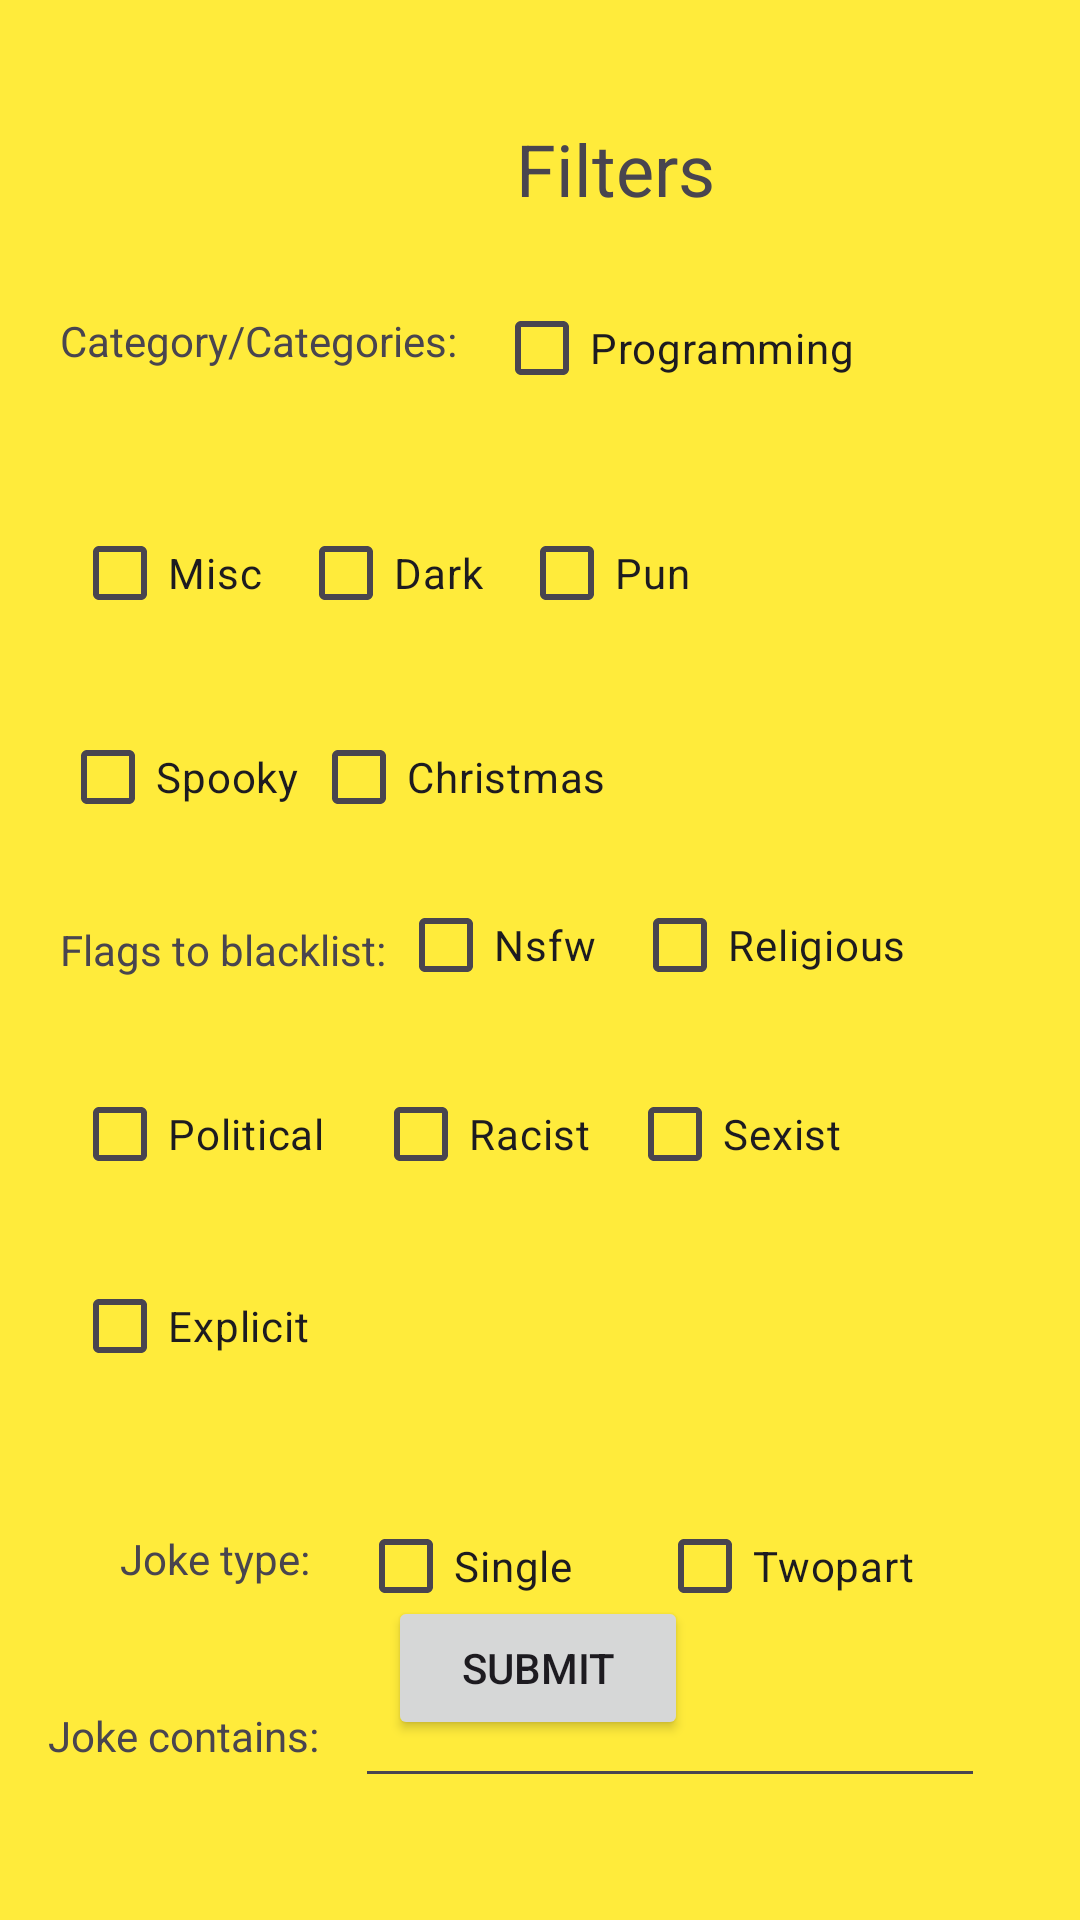

Here is an Android app screen rendered from its layout file. Give the layout XML and the strings, colors and styles it references.
<!-- AndroidManifest.xml: application theme Theme.JokeJet -->
<!-- res/layout/fragment_filter_joke.xml -->
<?xml version="1.0" encoding="utf-8"?>
<androidx.constraintlayout.widget.ConstraintLayout xmlns:android="http://schemas.android.com/apk/res/android"
    xmlns:app="http://schemas.android.com/apk/res-auto"
    xmlns:tools="http://schemas.android.com/tools"
    android:id="@+id/frameLayout2"
    android:layout_width="match_parent"
    android:layout_height="match_parent"
    android:background="#FFEB3B"
    tools:context=".ui.fragments.FilterJokeFragment">

    

    <TextView
        android:id="@+id/flagsTextView"
        android:layout_width="wrap_content"
        android:layout_height="wrap_content"
        android:layout_marginStart="20dp"
        android:layout_marginTop="184dp"
        android:text="@string/flags_textView"
        app:layout_constraintStart_toStartOf="parent"
        app:layout_constraintTop_toBottomOf="@+id/categoriesTextView" />

    <CheckBox
        android:id="@+id/nsfwCheckBox"
        android:layout_width="wrap_content"
        android:layout_height="wrap_content"
        android:layout_marginStart="4dp"
        android:layout_marginTop="8dp"
        android:text="@string/nsfw"
        app:layout_constraintStart_toEndOf="@+id/flagsTextView"
        app:layout_constraintTop_toBottomOf="@+id/spookyCheckBox" />

    <CheckBox
        android:id="@+id/religiousCheckBox"
        android:layout_width="wrap_content"
        android:layout_height="wrap_content"
        android:layout_marginStart="12dp"
        android:layout_marginTop="8dp"
        android:text="@string/religious"
        app:layout_constraintStart_toEndOf="@+id/nsfwCheckBox"
        app:layout_constraintTop_toBottomOf="@+id/christmasCheckBox" />

    <CheckBox
        android:id="@+id/racistCheckBox"
        android:layout_width="wrap_content"
        android:layout_height="wrap_content"
        android:layout_marginStart="16dp"
        android:layout_marginTop="28dp"
        android:text="@string/racist"
        app:layout_constraintStart_toEndOf="@+id/politicalCheckBox"
        app:layout_constraintTop_toBottomOf="@+id/flagsTextView" />

    <CheckBox
        android:id="@+id/politicalCheckBox"
        android:layout_width="wrap_content"
        android:layout_height="wrap_content"
        android:layout_marginStart="24dp"
        android:layout_marginTop="28dp"
        android:text="@string/political"
        app:layout_constraintStart_toStartOf="parent"
        app:layout_constraintTop_toBottomOf="@+id/flagsTextView" />

    <CheckBox
        android:id="@+id/sexistCheckBox"
        android:layout_width="wrap_content"
        android:layout_height="wrap_content"
        android:layout_marginStart="12dp"
        android:layout_marginTop="28dp"
        android:text="@string/sexist"
        app:layout_constraintStart_toEndOf="@+id/racistCheckBox"
        app:layout_constraintTop_toBottomOf="@+id/flagsTextView" />

    <CheckBox
        android:id="@+id/explicitCheckBox"
        android:layout_width="wrap_content"
        android:layout_height="wrap_content"
        android:layout_marginStart="24dp"
        android:layout_marginTop="92dp"
        android:text="@string/explicit"
        app:layout_constraintStart_toStartOf="parent"
        app:layout_constraintTop_toBottomOf="@+id/flagsTextView" />

    <Button
        android:id="@+id/submitButton"
        android:layout_width="100dp"
        android:layout_height="wrap_content"
        android:layout_marginBottom="60dp"
        android:text="@string/submit_button"
        app:layout_constraintBottom_toBottomOf="parent"
        app:layout_constraintEnd_toEndOf="parent"
        app:layout_constraintHorizontal_bias="0.498"
        app:layout_constraintStart_toStartOf="parent" />

    <TextView
        android:id="@+id/categoriesTextView"
        android:layout_width="wrap_content"
        android:layout_height="wrap_content"
        android:layout_marginStart="20dp"
        android:layout_marginTop="104dp"
        android:text="@string/categories_textView"
        app:layout_constraintStart_toStartOf="parent"
        app:layout_constraintTop_toTopOf="parent" />

    <CheckBox
        android:id="@+id/miscCheckBox"
        android:layout_width="wrap_content"
        android:layout_height="wrap_content"
        android:layout_marginStart="24dp"
        android:layout_marginTop="44dp"
        android:text="@string/misc"
        app:layout_constraintStart_toStartOf="parent"
        app:layout_constraintTop_toBottomOf="@+id/categoriesTextView" />

    <CheckBox
        android:id="@+id/punCheckBox"
        android:layout_width="wrap_content"
        android:layout_height="wrap_content"
        android:layout_marginStart="12dp"
        android:layout_marginTop="44dp"
        android:text="@string/pun"
        app:layout_constraintStart_toEndOf="@+id/darkCheckBox"
        app:layout_constraintTop_toBottomOf="@+id/categoriesTextView" />

    <CheckBox
        android:id="@+id/spookyCheckBox"
        android:layout_width="wrap_content"
        android:layout_height="wrap_content"
        android:layout_marginStart="20dp"
        android:layout_marginTop="112dp"
        android:text="@string/spooky"
        app:layout_constraintStart_toStartOf="parent"
        app:layout_constraintTop_toBottomOf="@+id/categoriesTextView" />

    <CheckBox
        android:id="@+id/christmasCheckBox"
        android:layout_width="wrap_content"
        android:layout_height="wrap_content"
        android:layout_marginStart="4dp"
        android:layout_marginTop="112dp"
        android:text="@string/christmas"
        app:layout_constraintStart_toEndOf="@+id/spookyCheckBox"
        app:layout_constraintTop_toBottomOf="@+id/categoriesTextView" />

    <CheckBox
        android:id="@+id/darkCheckBox"
        android:layout_width="wrap_content"
        android:layout_height="wrap_content"
        android:layout_marginStart="12dp"
        android:layout_marginTop="44dp"
        android:text="@string/dark"
        app:layout_constraintStart_toEndOf="@+id/miscCheckBox"
        app:layout_constraintTop_toBottomOf="@+id/categoriesTextView" />

    <CheckBox
        android:id="@+id/programmingCheckBox"
        android:layout_width="wrap_content"
        android:layout_height="wrap_content"
        android:layout_marginStart="12dp"
        android:layout_marginTop="92dp"
        android:text="@string/programming"
        app:layout_constraintStart_toEndOf="@+id/categoriesTextView"
        app:layout_constraintTop_toTopOf="parent" />

    <TextView
        android:id="@+id/filtersTextView"
        android:layout_width="wrap_content"
        android:layout_height="wrap_content"
        android:layout_marginStart="172dp"
        android:layout_marginTop="40dp"
        android:text="@string/filters_textView"
        android:textSize="24sp"
        app:layout_constraintStart_toStartOf="parent"
        app:layout_constraintTop_toTopOf="parent" />

    <EditText
        android:id="@+id/jokeContainsEditText"
        android:layout_width="wrap_content"
        android:layout_height="wrap_content"
        android:layout_marginStart="12dp"
        android:layout_marginTop="12dp"
        android:ems="10"
        android:inputType="text"
        app:layout_constraintStart_toEndOf="@+id/jokeContainsTextView"
        app:layout_constraintTop_toBottomOf="@+id/singleCheckBox" />

    <TextView
        android:id="@+id/jokeContainsTextView"
        android:layout_width="wrap_content"
        android:layout_height="wrap_content"
        android:layout_marginStart="16dp"
        android:layout_marginTop="40dp"
        android:text="@string/jokeContains_textView"
        app:layout_constraintStart_toStartOf="parent"
        app:layout_constraintTop_toBottomOf="@+id/jokeTypeTextView" />

    <TextView
        android:id="@+id/jokeTypeTextView"
        android:layout_width="wrap_content"
        android:layout_height="wrap_content"
        android:layout_marginStart="40dp"
        android:layout_marginTop="184dp"
        android:text="@string/jokeType_textView"
        app:layout_constraintStart_toStartOf="parent"
        app:layout_constraintTop_toBottomOf="@+id/flagsTextView" />

    <CheckBox
        android:id="@+id/singleCheckBox"
        android:layout_width="wrap_content"
        android:layout_height="wrap_content"
        android:layout_marginStart="16dp"
        android:layout_marginTop="96dp"
        android:text="@string/single"
        app:layout_constraintStart_toEndOf="@+id/jokeTypeTextView"
        app:layout_constraintTop_toBottomOf="@+id/sexistCheckBox" />

    <CheckBox
        android:id="@+id/twoPartCheckBox"
        android:layout_width="wrap_content"
        android:layout_height="wrap_content"
        android:layout_marginStart="28dp"
        android:layout_marginTop="96dp"
        android:text="@string/twopart"
        app:layout_constraintStart_toEndOf="@+id/singleCheckBox"
        app:layout_constraintTop_toBottomOf="@+id/sexistCheckBox" />

</androidx.constraintlayout.widget.ConstraintLayout>
<!-- resources referenced by this layout -->
<resources>
  <string name="categories_textView">Category/Categories:</string>
  <string name="christmas">Christmas</string>
  <string name="dark">Dark</string>
  <string name="explicit">Explicit</string>
  <string name="filters_textView">Filters</string>
  <string name="flags_textView">Flags to blacklist:</string>
  <string name="jokeContains_textView">Joke contains:</string>
  <string name="jokeType_textView">Joke type:</string>
  <string name="misc">Misc</string>
  <string name="nsfw">Nsfw</string>
  <string name="political">Political</string>
  <string name="programming">Programming</string>
  <string name="pun">Pun</string>
  <string name="racist">Racist</string>
  <string name="religious">Religious</string>
  <string name="sexist">Sexist</string>
  <string name="single">Single</string>
  <string name="spooky">Spooky</string>
  <string name="submit_button">Submit</string>
  <string name="twopart">Twopart</string>
  <style name="Theme.JokeJet" parent="Base.Theme.JokeJet" />
  <style name="Base.Theme.JokeJet" parent="Theme.Material3.DayNight.NoActionBar">
          
          <item name="colorPrimary">@color/black</item>
          <item name="colorPrimaryVariant">@color/black</item>
      </style>
  <color name="black">#FF000000</color>
</resources>
